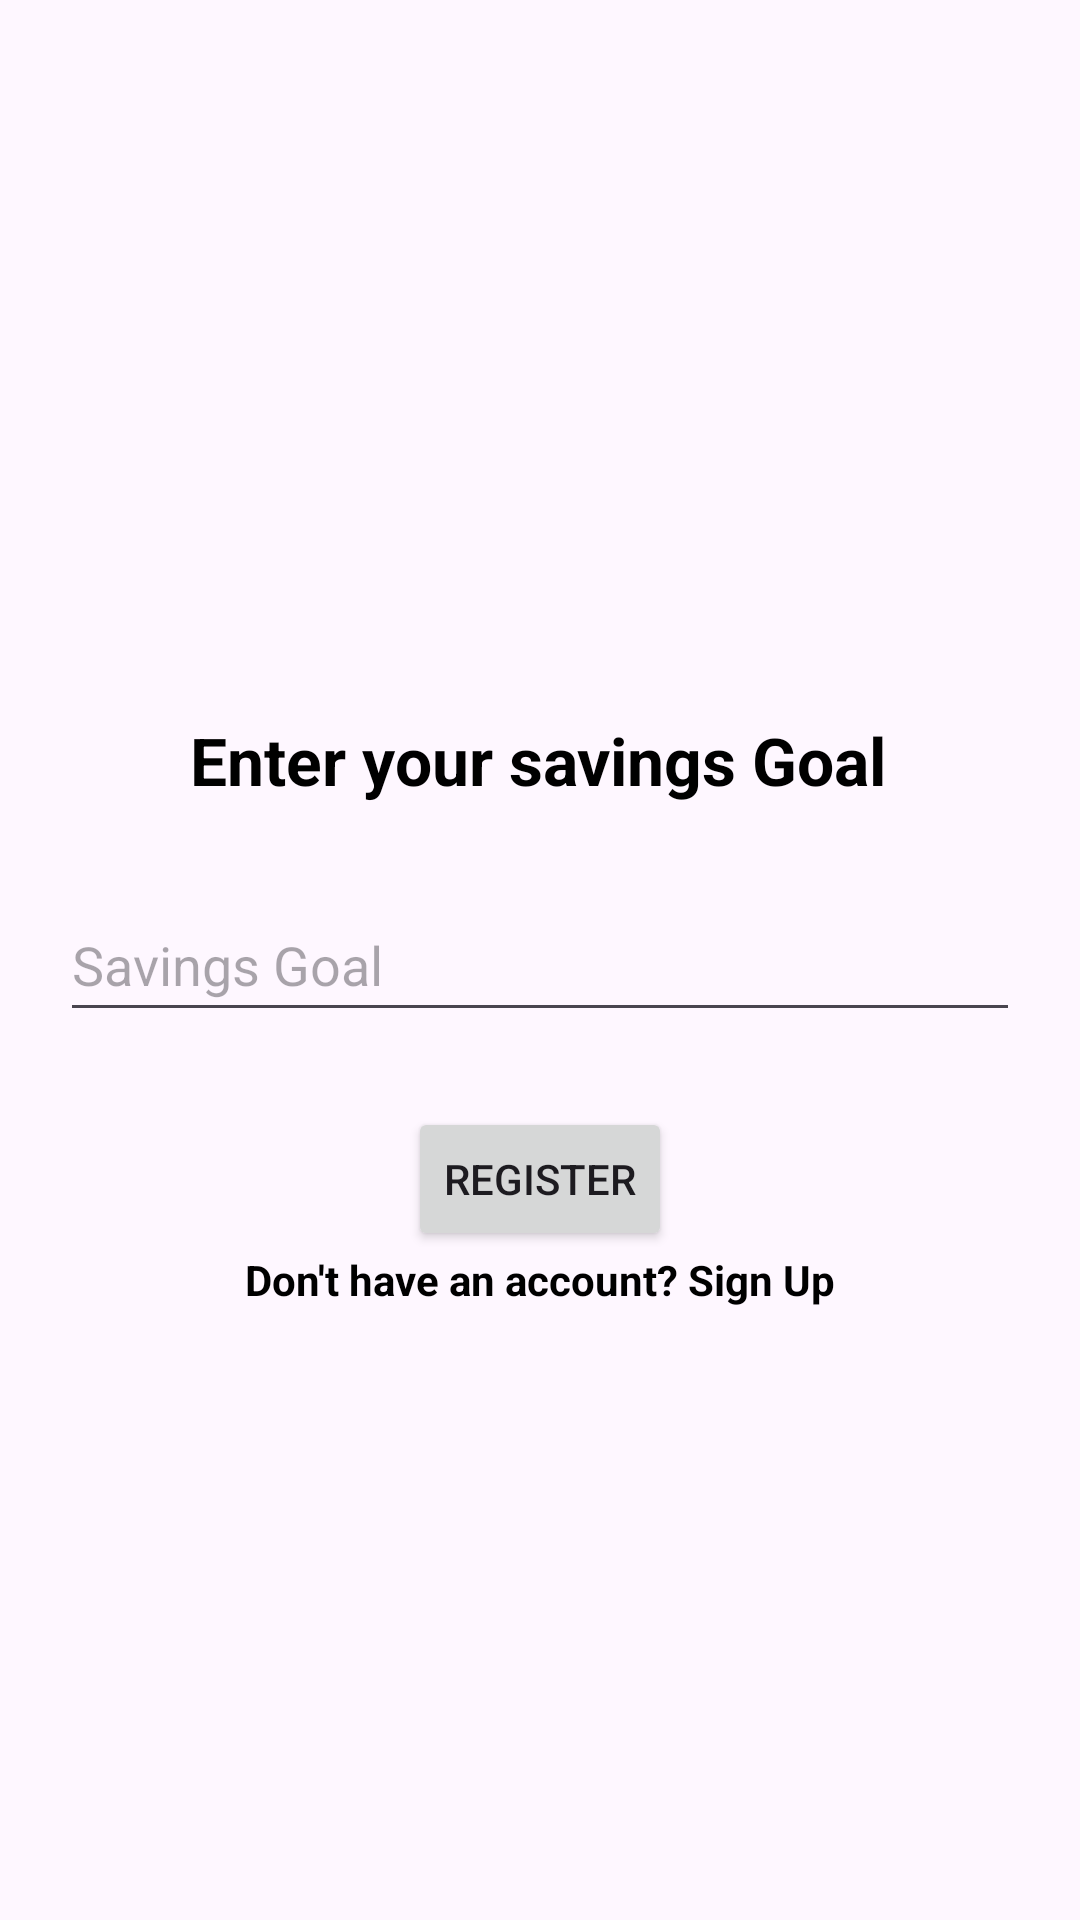

The Android layout XML behind this screen, and the referenced resources:
<!-- AndroidManifest.xml: application theme Theme.Budgetbrain -->
<!-- res/layout/fragment_goal.xml -->
<?xml version="1.0" encoding="utf-8"?>
<androidx.constraintlayout.widget.ConstraintLayout
    xmlns:android="http://schemas.android.com/apk/res/android"
    xmlns:app="http://schemas.android.com/apk/res-auto"
    xmlns:tools="http://schemas.android.com/tools"
    android:layout_width="match_parent"
    android:layout_height="match_parent"
    tools:context=".RegisterFragment"
    android:paddingHorizontal="20dp">

    <TextView
        android:id="@+id/heading"
        android:layout_width="wrap_content"
        android:layout_height="wrap_content"
        android:layout_marginBottom="28dp"
        android:inputType="number"
        android:text="@string/savings_goal_prompt"
        android:textColor="@color/black"
        android:textSize="22dp"
        android:textStyle="bold"
        app:layout_constraintBottom_toTopOf="@+id/savingsGoalEditText"
        app:layout_constraintEnd_toEndOf="parent"
        app:layout_constraintHorizontal_bias="0.496"
        app:layout_constraintStart_toStartOf="parent" />

    <EditText
        android:id="@+id/savingsGoalEditText"
        android:layout_width="0dp"
        android:layout_height="wrap_content"
        android:layout_marginTop="296dp"
        android:hint="@string/hint_savings_goal"
        android:inputType="textPassword"
        android:minHeight="48dp"
        app:layout_constraintEnd_toEndOf="parent"
        app:layout_constraintHorizontal_bias="0.0"
        app:layout_constraintStart_toStartOf="parent"
        app:layout_constraintTop_toTopOf="parent" />

    <Button
        android:id="@+id/registerButton"
        android:layout_width="wrap_content"
        android:layout_height="wrap_content"
        android:text="@string/button_register"
        app:layout_constraintTop_toBottomOf="@id/savingsGoalEditText"
        app:layout_constraintStart_toStartOf="parent"
        app:layout_constraintEnd_toEndOf="parent"
        android:layout_marginTop="25dp"
        />

    <TextView
        android:id="@+id/loginLink"
        android:layout_width="wrap_content"
        android:layout_height="wrap_content"
        android:text="@string/link_signup"
        android:textColor="@color/black"
        android:textStyle="bold"
        android:inputType="number"
        app:layout_constraintTop_toBottomOf="@id/registerButton"
        app:layout_constraintStart_toStartOf="parent"
        app:layout_constraintEnd_toEndOf="parent"/>



</androidx.constraintlayout.widget.ConstraintLayout>
<!-- resources referenced by this layout -->
<resources>
  <color name="black">#FF000000</color>
  <string name="button_register">Register</string>
  <string name="hint_savings_goal">Savings Goal</string>
  <string name="link_signup">Don\'t have an account? Sign Up</string>
  <string name="savings_goal_prompt">Enter your savings Goal</string>
  <style name="Theme.Budgetbrain" parent="Base.Theme.Budgetbrain" />
  <style name="Base.Theme.Budgetbrain" parent="Theme.Material3.DayNight.NoActionBar">
          
          
      </style>
</resources>
